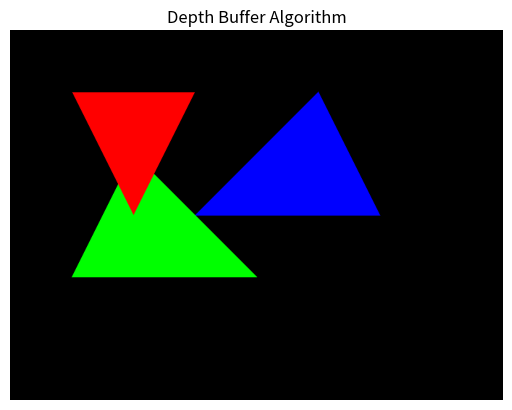

The script that saved this image:

# import numpy as np
# import matplotlib.pyplot as plt

# class Polygon:
#     def __init__(self, vertices, color):
#         self.vertices = vertices
#         self.color = color

# def is_point_inside_polygon(x, y, polygon):
#     # Implement point-in-polygon test
#     pass

# def calculate_depth(x, y, polygon):
#     # Calculate depth (z-value) of the polygon at pixel (x, y)
#     pass

# def depth_buffer_method(polygons, width, height):
#     framebuffer = np.zeros((height, width, 3))  # Initialize framebuffer
#     depth_buffer = np.full((height, width), float('inf'))  # Initialize depth buffer

#     for polygon in polygons:
#         for x in range(width):
#             for y in range(height):
#                 if is_point_inside_polygon(x, y, polygon):
#                     depth = calculate_depth(x, y, polygon)
#                     if depth < depth_buffer[y, x]:
#                         depth_buffer[y, x] = depth
#                         framebuffer[y, x] = polygon.color

#     return framebuffer

# # Function to input vertices of a polygon from the user
# def input_polygon_vertices():
#     vertices = []
#     num_vertices = int(input("Enter the number of vertices for the polygon: "))
#     for i in range(num_vertices):
#         x = float(input(f"Enter x-coordinate for vertex {i+1}: "))
#         y = float(input(f"Enter y-coordinate for vertex {i+1}: "))
#         z = float(input(f"Enter z-coordinate for vertex {i+1}: "))
#         vertices.append((x, y, z))
#     return vertices

# # Function to input color of a polygon from the user
# def input_polygon_color():
#     r = int(input("Enter the red component (0-255): "))
#     g = int(input("Enter the green component (0-255): "))
#     b = int(input("Enter the blue component (0-255): "))
#     return (r, g, b)

# # Function to input number of polygons and their details from the user
# def input_polygons():
#     polygons = []
#     num_polygons = int(input("Enter the number of polygons: "))
#     for i in range(num_polygons):
#         print(f"Polygon {i+1}:")
#         vertices = input_polygon_vertices()
#         color = input_polygon_color()
#         polygons.append(Polygon(vertices, color))
#     return polygons

# # Get user input for framebuffer size
# width = int(input("Enter the width of the framebuffer: "))
# height = int(input("Enter the height of the framebuffer: "))

# # Get user input for defining polygons
# polygons = input_polygons()

# # Perform rendering using depth buffer method
# rendered_image = depth_buffer_method(polygons, width, height)

# # Display the rendered image using Matplotlib with white background
# plt.figure(facecolor='white')
# plt.imshow(rendered_image)
# plt.axis('off')  # Turn off axis
# plt.show()

import numpy as np
import matplotlib.pyplot as plt

#simple primitive class to represent triangles
class Primitive:
    def __init__(self, vertices, color):
        self.vertices = vertices
        self.color = color

# Check if a point (x, y) is inside a triangle defined by its vertices
def is_pixel_inside_triangle(x, y, v0, v1, v2):
    def sign(p1, p2, p3):
        return (p1[0] - p3[0]) * (p2[1] - p3[1]) - (p2[0] - p3[0]) * (p1[1] - p3[1])

    b1 = sign((x, y), v0, v1) < 0.0
    b2 = sign((x, y), v1, v2) < 0.0
    b3 = sign((x, y), v2, v0) < 0.0

    return (b1 == b2 == b3)

# Calculate the depth (z-coordinate) of a point (x, y) in a triangle
def calculate_depth(x, y, v0, v1, v2):
    a = (v1[1] - v2[1]) * (x - v2[0]) + (v2[0] - v1[0]) * (y - v2[1])
    b = (v2[1] - v0[1]) * (x - v2[0]) + (v0[0] - v2[0]) * (y - v2[1])
    c = -((x - v2[0]) * (v0[1] - v1[1]) - (v0[0] - v1[0]) * (y - v2[1]))

    total_area = (v1[1] - v2[1]) * (v0[0] - v2[0]) + (v2[0] - v1[0]) * (v0[1] - v2[1])

    alpha = a / total_area
    beta = b / total_area
    gamma = c / total_area

    return alpha * v0[2] + beta * v1[2] + gamma * v2[2]


def depth_buffer_method(primitives, width, height):
    color_buffer = np.zeros((height, width, 3)) 
    depth_buffer = np.full((height, width), float('inf')) 

    for primitive in primitives:
        v0, v1, v2 = primitive.vertices
        color = primitive.color

        for x in range(width):
            for y in range(height):
                if is_pixel_inside_triangle(x, y, v0, v1, v2):
                    depth = calculate_depth(x, y, v0, v1, v2)
                    if depth < depth_buffer[y, x]:
                        depth_buffer[y, x] = depth
                        color_buffer[y, x] = color

    return color_buffer

# Main function
def main():
    
    primitives = [
        Primitive([(100, 100, 1), (200, 300, 2), (300, 100, 3)], (1, 0, 0)), 
        Primitive([(200, 200, 4), (400, 400, 5), (100, 400, 6)], (0, 1, 0)),  
        Primitive([(300, 300, 7), (500, 100, 8), (600, 300, 9)], (0, 0, 1))  
    ]

    
    width, height = 800, 600


    rendered_image = depth_buffer_method(primitives, width, height)
    
    plt.imshow(rendered_image)
    plt.axis('off')
    plt.title('Depth Buffer Algorithm')
    plt.show()

if __name__ == "__main__":
    main()
